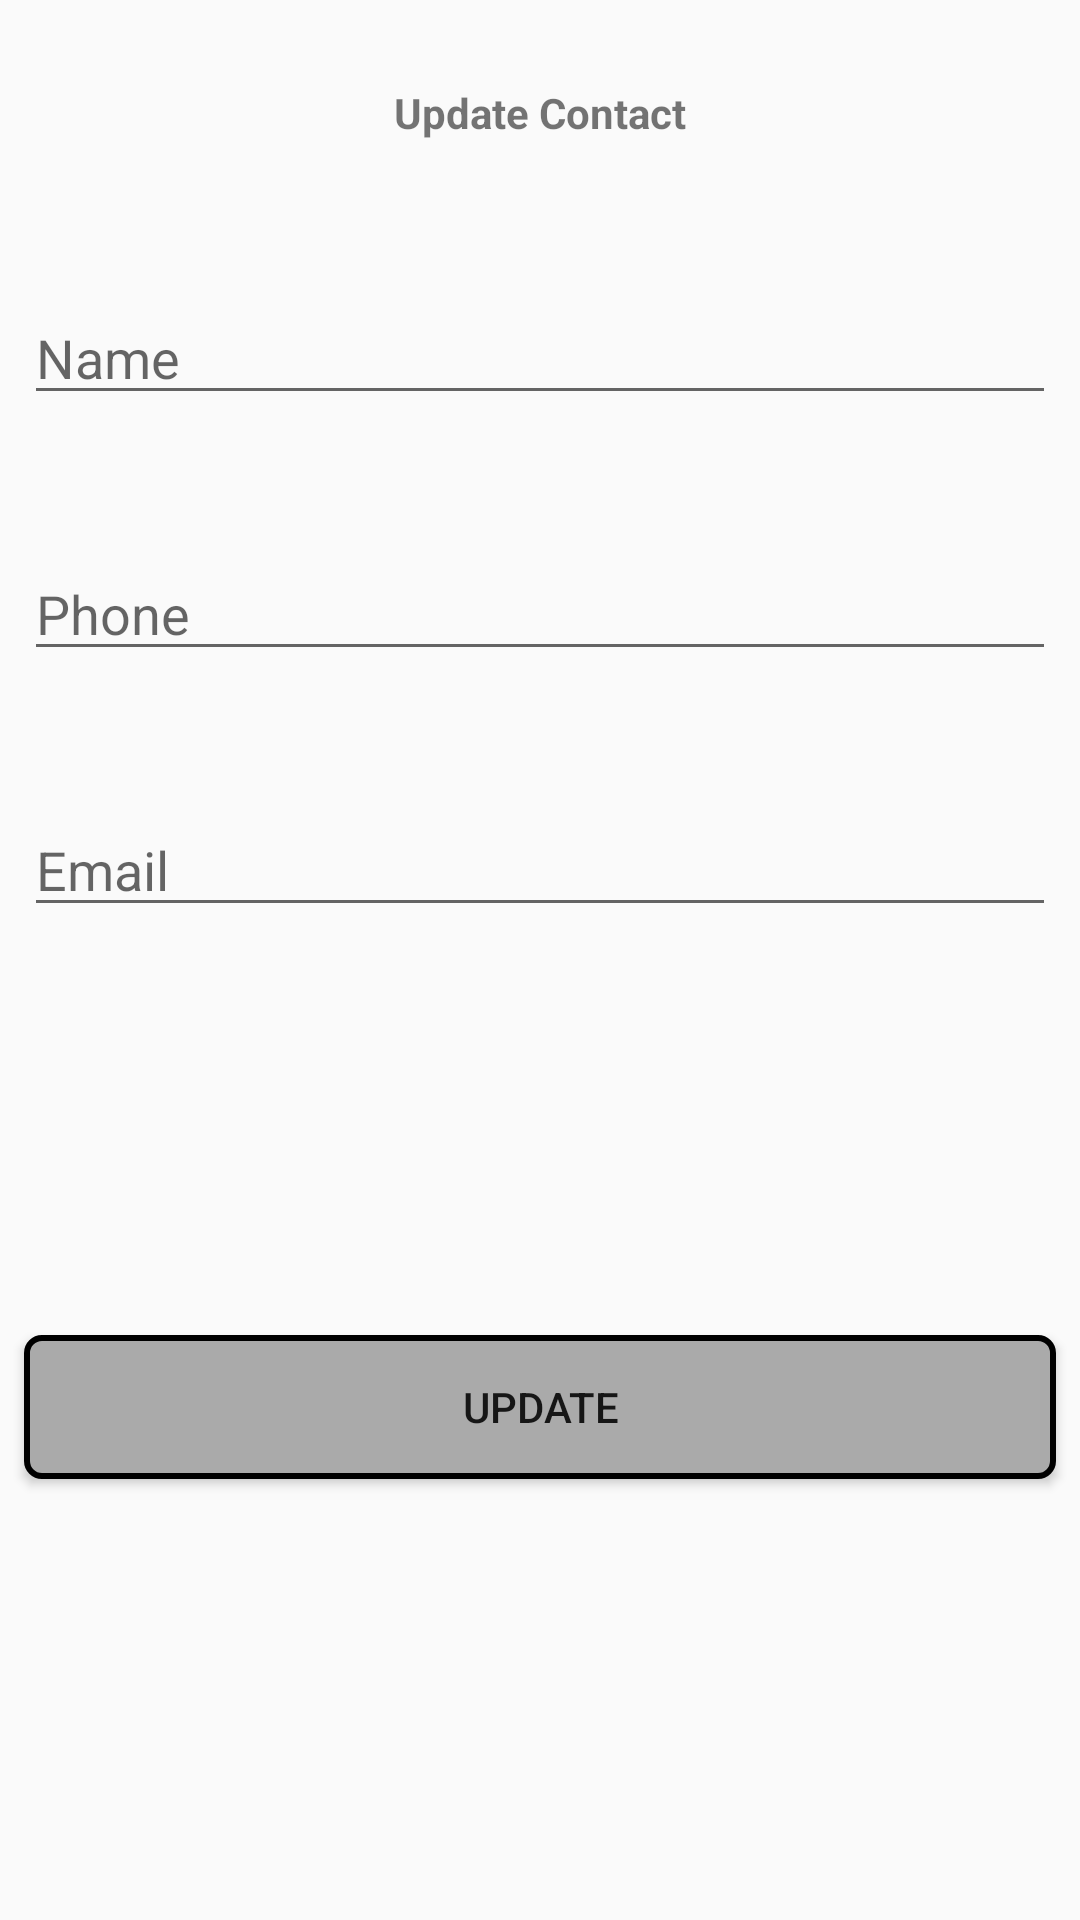

Layout XML and referenced resources for this Android screen:
<!-- AndroidManifest.xml: application theme AppTheme -->
<!-- res/layout/activity_update_contact.xml -->
<?xml version="1.0" encoding="utf-8"?>
<androidx.constraintlayout.widget.ConstraintLayout xmlns:android="http://schemas.android.com/apk/res/android"
        xmlns:app="http://schemas.android.com/apk/res-auto"
        xmlns:tools="http://schemas.android.com/tools"
        android:layout_width="match_parent"
        android:layout_height="match_parent"
        tools:context=".form.UpdateContactActivity">

    <EditText
            android:id="@+id/etUpdateContactName"
            android:layout_width="0dp"
            android:layout_height="wrap_content"
            android:layout_marginStart="8dp"
            android:layout_marginTop="50dp"
            android:layout_marginEnd="8dp"
            android:ems="10"
            android:hint="@string/hint_name"
            android:inputType="textPersonName"
            app:layout_constraintEnd_toEndOf="parent"
            app:layout_constraintHorizontal_bias="0.0"
            app:layout_constraintStart_toStartOf="parent"
            app:layout_constraintTop_toBottomOf="@+id/textView3" />

    <EditText
            android:id="@+id/etUpdateContactPhone"
            android:layout_width="0dp"
            android:layout_height="wrap_content"
            android:layout_marginStart="8dp"
            android:layout_marginTop="44dp"
            android:layout_marginEnd="8dp"
            android:ems="10"
            android:hint="@string/hint_phone"
            android:inputType="textPersonName"
            app:layout_constraintEnd_toEndOf="parent"
            app:layout_constraintStart_toStartOf="parent"
            app:layout_constraintTop_toBottomOf="@+id/etUpdateContactName" />

    <EditText
            android:id="@+id/etUpdateContactEmail"
            android:layout_width="0dp"
            android:layout_height="wrap_content"
            android:layout_marginStart="8dp"
            android:layout_marginTop="44dp"
            android:layout_marginEnd="8dp"
            android:ems="10"
            android:hint="@string/hint_email"
            android:inputType="textPersonName"
            app:layout_constraintEnd_toEndOf="parent"
            app:layout_constraintStart_toStartOf="parent"
            app:layout_constraintTop_toBottomOf="@+id/etUpdateContactPhone" />

    <Button
            android:id="@+id/btUpdateContact"
            android:layout_width="0dp"
            android:layout_height="wrap_content"
            android:layout_marginStart="8dp"
            android:layout_marginTop="136dp"
            android:layout_marginEnd="8dp"
            android:text="Update"
            android:background="@drawable/botao_customizado"
            app:layout_constraintEnd_toEndOf="parent"
            app:layout_constraintHorizontal_bias="0.0"
            app:layout_constraintStart_toStartOf="parent"
            app:layout_constraintTop_toBottomOf="@+id/etUpdateContactEmail" />

    <TextView
            android:id="@+id/textView3"
            android:layout_width="0dp"
            android:layout_height="wrap_content"
            android:layout_marginStart="8dp"
            android:layout_marginTop="28dp"
            android:layout_marginEnd="8dp"
            android:gravity="center"
            android:text="Update Contact"
            android:textStyle="bold"
            app:layout_constraintEnd_toEndOf="parent"
            app:layout_constraintHorizontal_bias="0.0"
            app:layout_constraintStart_toStartOf="parent"
            app:layout_constraintTop_toTopOf="parent" />
</androidx.constraintlayout.widget.ConstraintLayout>
<!-- resources referenced by this layout -->
<resources>
  <!-- drawable botao_customizado (drawable) -->
  <?xml version="1.0" encoding="utf-8"?>
  <shape xmlns:android="http://schemas.android.com/apk/res/android"
          android:shape="rectangle"
          >
  
      <corners
              android:radius="5dp"
              />
  
      <solid
              android:color="@android:color/darker_gray"
              />
  
      <stroke
              android:width="2dp"
              android:color="@android:color/background_dark"
              />
  </shape>
  <string name="hint_email">Email</string>
  <string name="hint_name">Name</string>
  <string name="hint_phone">Phone</string>
  <style name="AppTheme" parent="Theme.AppCompat.Light.DarkActionBar">
          
          <item name="colorPrimary">@color/colorPrimary</item>
          <item name="colorPrimaryDark">@color/colorPrimaryDark</item>
          <item name="colorAccent">@color/colorAccent</item>
      </style>
  <color name="colorPrimary">#FF5722</color>
  <color name="colorPrimaryDark">#E64A19</color>
  <color name="colorAccent">#CDDC39</color>
</resources>
